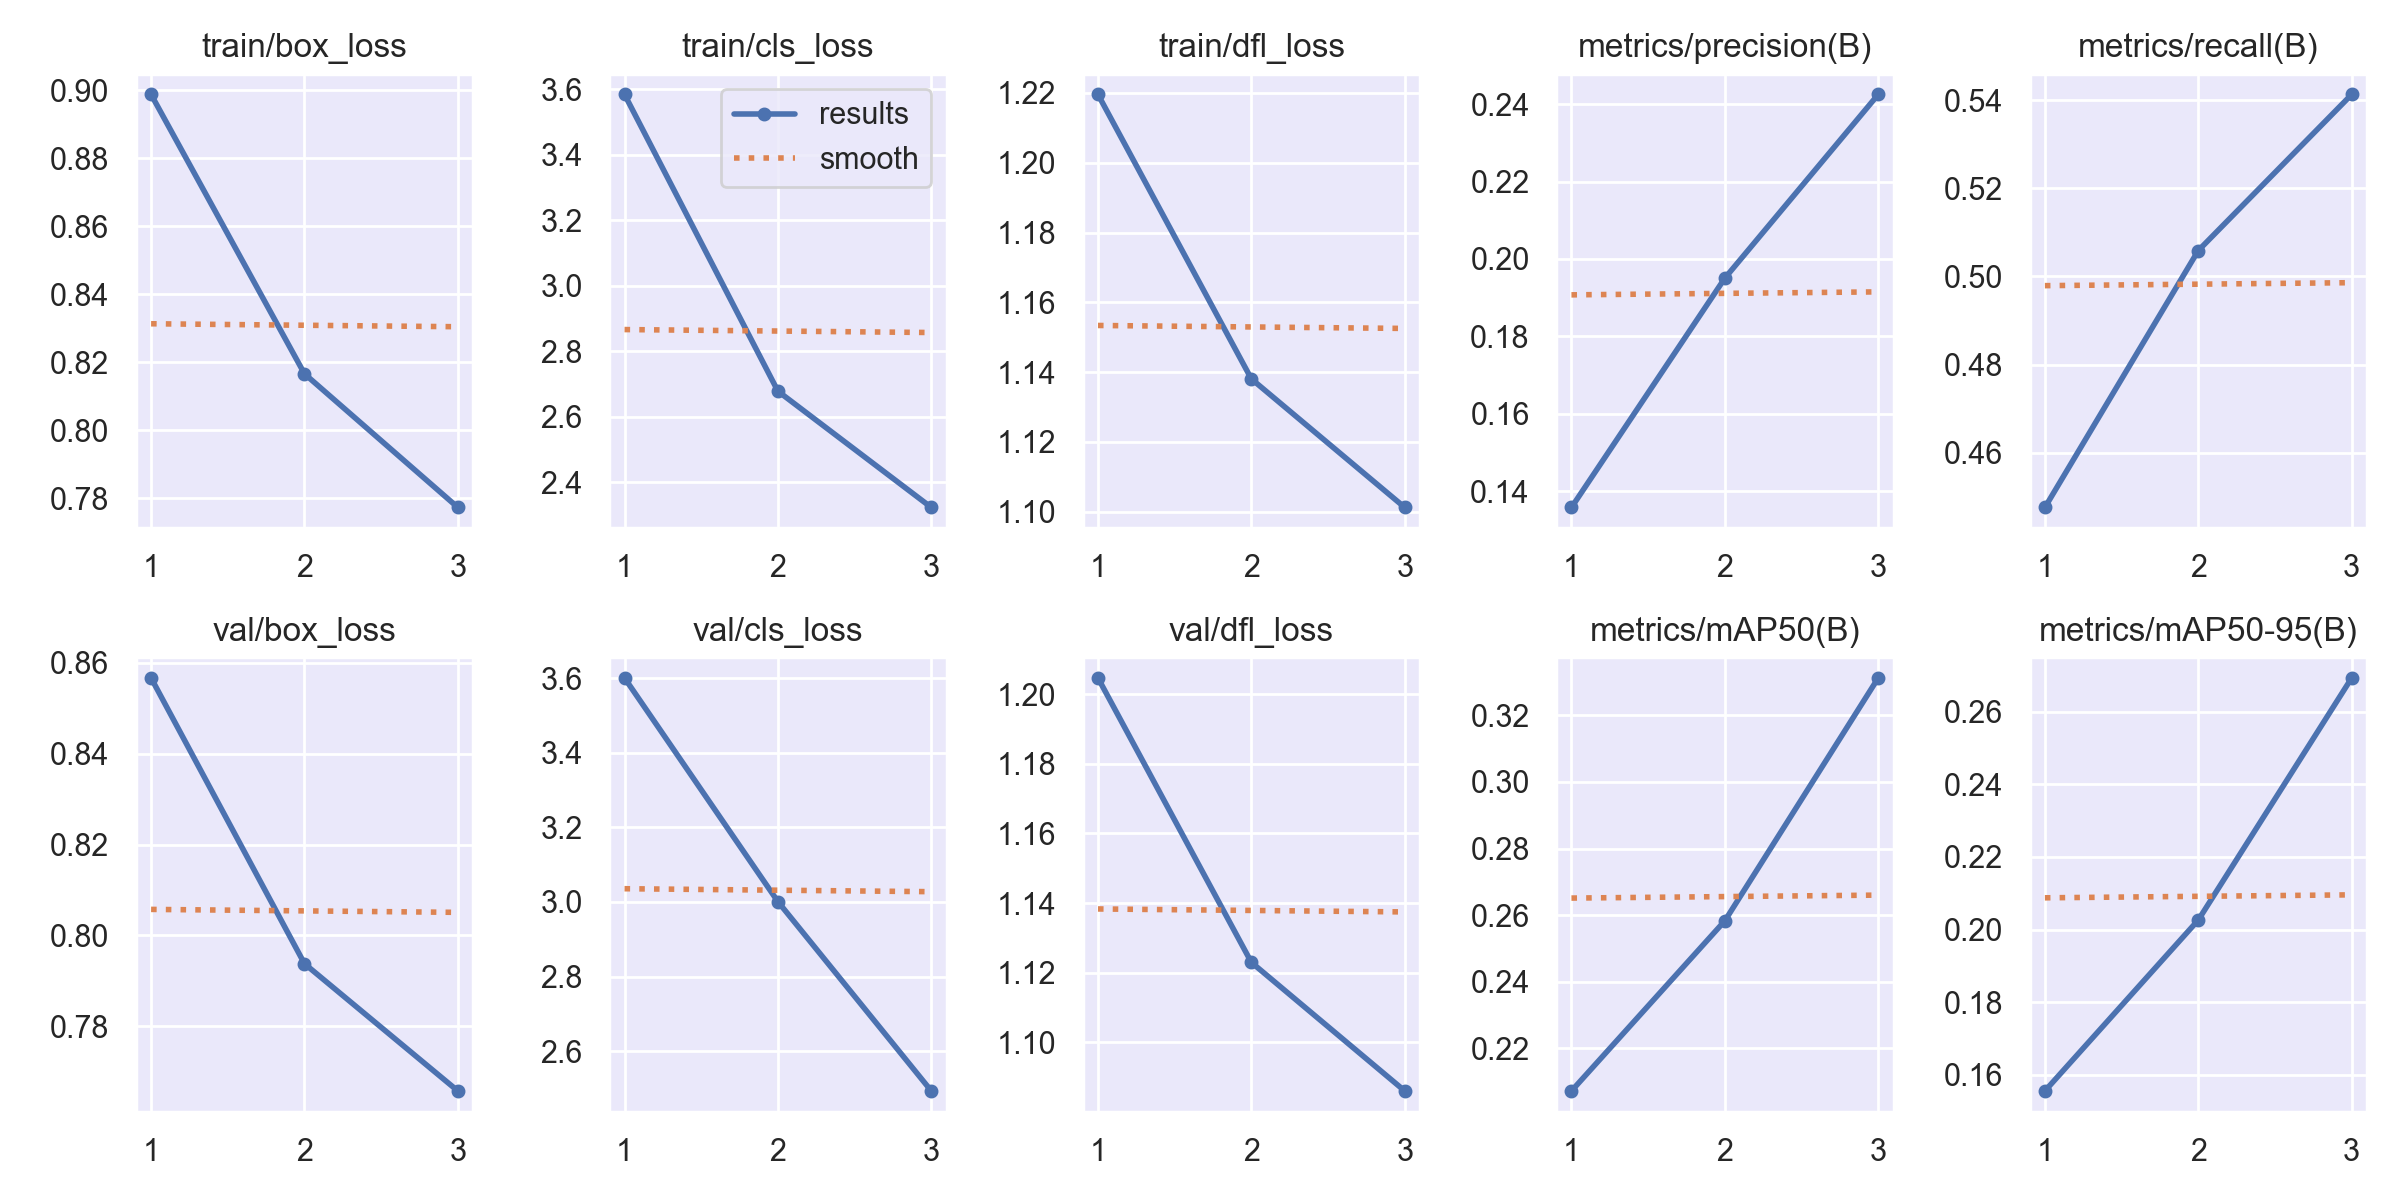

Values plotted in this chart, from the file beside it:
epoch, time, train/box_loss, train/cls_loss, train/dfl_loss, metrics/precision(B), metrics/recall(B), metrics/mAP50(B), metrics/mAP50-95(B), val/box_loss, val/cls_loss, val/dfl_loss, lr/pg0, lr/pg1, lr/pg2
1, 1258, 0.8987, 3.583, 1.22, 0.1358, 0.4476, 0.2073, 0.1555, 0.8567, 3.6, 1.205, 0.07003, 0.00333, 0.00333
2, 5129, 0.8166, 2.678, 1.138, 0.1951, 0.5059, 0.2583, 0.2026, 0.7938, 3.001, 1.123, 0.03784, 0.004464, 0.004464
3, 6195, 0.7773, 2.323, 1.101, 0.2425, 0.5413, 0.3312, 0.2693, 0.7657, 2.493, 1.086, 0.003436, 0.003399, 0.003399
